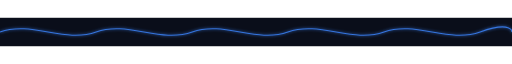
t = 0.00 s
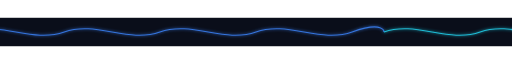
t = 1.50 s
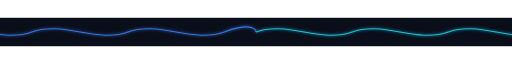
t = 3.00 s
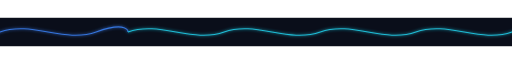
t = 4.50 s

The animated SVG that drew these frames (rendered in a browser with its animation timeline set to each time). Animation: 1 SMIL element (animateTransform=1); one cycle of 6.00 s, repeats indefinitely.

<svg width="900" height="50" viewBox="0 0 900 50" xmlns="http://www.w3.org/2000/svg">
  <defs>
    <filter id="glowW" x="-50%" y="-50%" width="200%" height="200%">
      <feGaussianBlur stdDeviation="2.4" result="blur"/>
      <feMerge>
        <feMergeNode in="blur"/>
        <feMergeNode in="SourceGraphic"/>
      </feMerge>
    </filter>
  </defs>
  <rect width="900" height="50" fill="#0a0e1a"/>
  <g filter="url(#glowW)">
    <g>
      <path d="M0,25 C 56,5 113,45 169,25 C 225,5 281,45 338,25 C 394,5 450,45 506,25 C 563,5 619,45 675,25 C 731,5 788,45 844,25 C 900,5 900,25 900,25"
            fill="none" stroke="#3B82F6" stroke-width="2" opacity="0.85"/>
      <path d="M900,25 C 956,5 1013,45 1069,25 C 1125,5 1181,45 1238,25 C 1294,5 1350,45 1406,25 C 1463,5 1519,45 1575,25 C 1631,5 1688,45 1744,25 C 1800,5 1800,25 1800,25"
            fill="none" stroke="#22D3EE" stroke-width="2" opacity="0.85"/>
      <animateTransform attributeName="transform" type="translate" from="0 0" to="-900 0" dur="6s" repeatCount="indefinite"/>
    </g>
  </g>
</svg>
